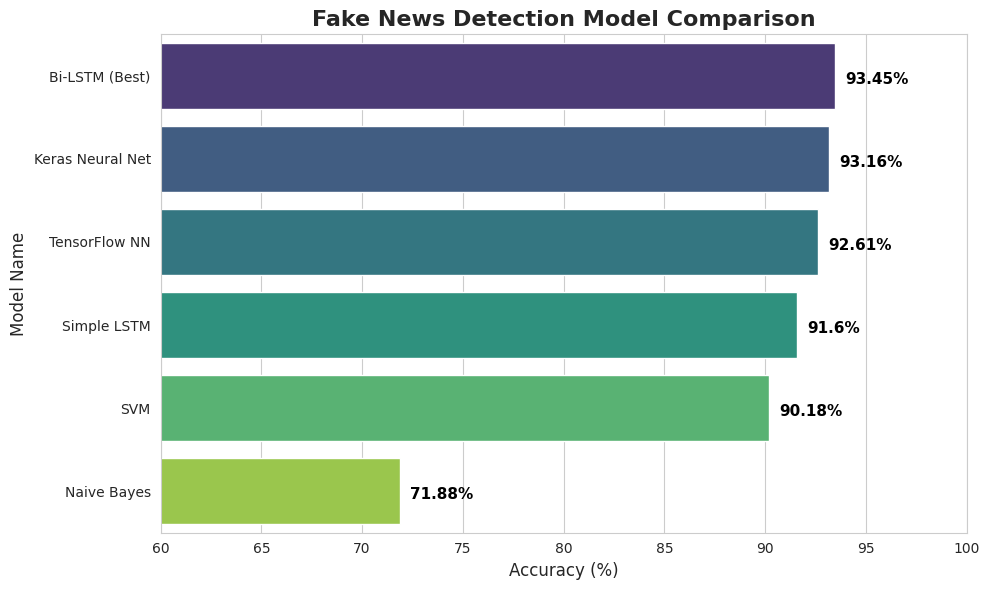

Recreate this plot in Python.
import matplotlib.pyplot as plt
import seaborn as sns
import pandas as pd

# আপনার প্রজেক্টের প্রাপ্ত ফলাফল
results = {
    'Model': [
        'Bi-LSTM (Best)',
        'Keras Neural Net',
        'TensorFlow NN',
        'Simple LSTM',
        'SVM',
        'Naive Bayes'
    ],
    'Accuracy': [93.45, 93.16, 92.61, 91.60, 90.18, 71.88],
    'Color': ['#1f77b4', '#ff7f0e', '#2ca02c', '#d62728', '#9467bd', '#8c564b']
}

# ডেটাফ্রেমে রূপান্তর
df = pd.DataFrame(results)

# গ্রাফের সাইজ এবং স্টাইল
plt.figure(figsize=(10, 6))
sns.set_style("whitegrid")

# বার চার্ট তৈরি
ax = sns.barplot(x='Accuracy', y='Model', data=df, palette='viridis')

# টাইটেল এবং লেবেল
plt.title('Fake News Detection Model Comparison', fontsize=16, fontweight='bold')
plt.xlabel('Accuracy (%)', fontsize=12)
plt.ylabel('Model Name', fontsize=12)
plt.xlim(60, 100)  # X-axis রেঞ্জ (সুন্দর দেখানোর জন্য)

# বারের পাশে পার্সেন্টেজ লেখা যোগ করা
for i, v in enumerate(df['Accuracy']):
    ax.text(v + 0.5, i + 0.1, str(v) + '%', color='black', fontweight='bold', fontsize=11)

# গ্রাফটি দেখানো
plt.tight_layout()
plt.savefig('model_comparison_graph.png', dpi=300) # গ্রাফটি সেভ হবে
plt.show()
